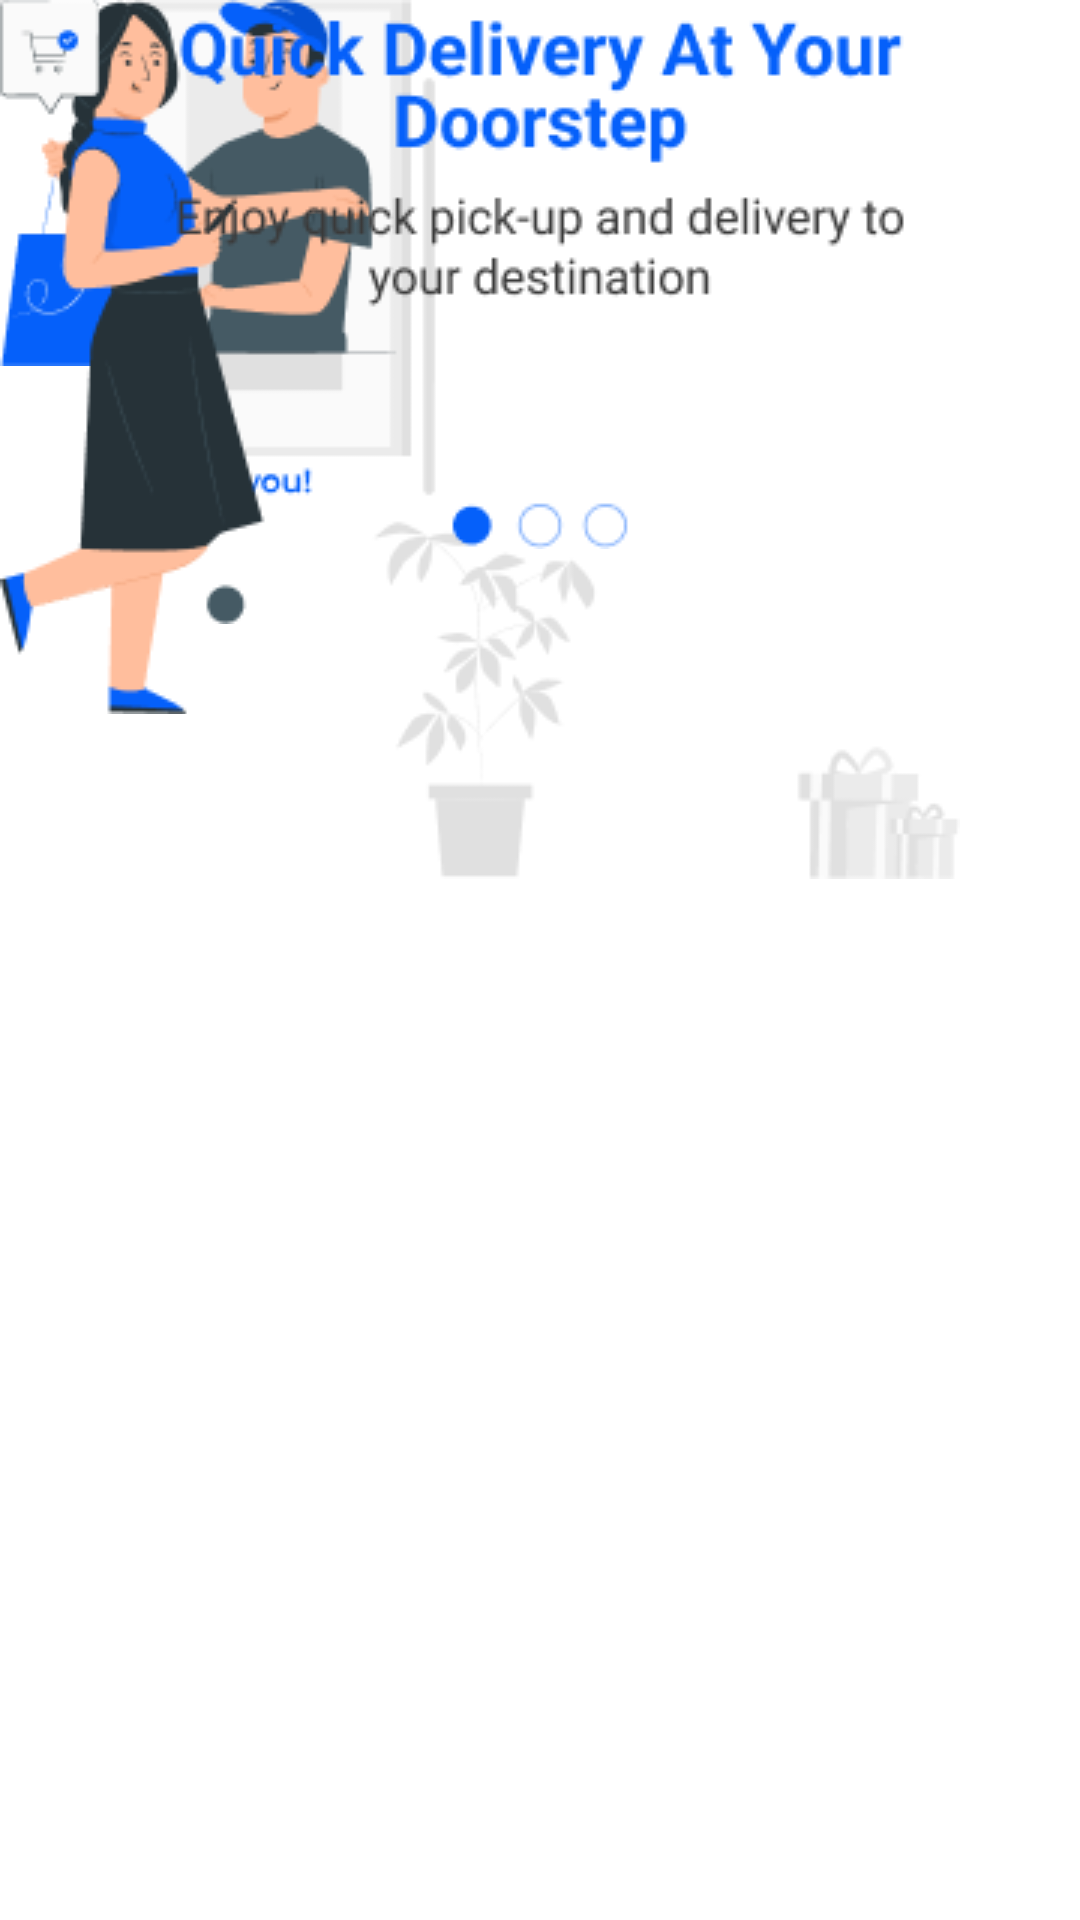

Layout XML and referenced resources for this Android screen:
<!-- AndroidManifest.xml: application theme Theme.Champ -->
<!-- res/layout/activity_onboarding.xml -->
<?xml version="1.0" encoding="utf-8"?>
<androidx.constraintlayout.widget.ConstraintLayout xmlns:android="http://schemas.android.com/apk/res/android"
    xmlns:app="http://schemas.android.com/apk/res-auto"
    xmlns:tools="http://schemas.android.com/tools"
    android:id="@+id/main"
    android:layout_width="match_parent"
    android:layout_height="match_parent"
    tools:context=".Onboarding"
    android:background="@color/white">

    <ImageView
        android:id="@+id/imageView2"
        android:layout_width="wrap_content"
        android:layout_height="wrap_content"
        app:srcCompat="@drawable/onboarding1"
        tools:layout_editor_absoluteX="192dp"
        tools:layout_editor_absoluteY="113dp" />

    <ImageView
        android:id="@+id/imageView3"
        android:layout_width="wrap_content"
        android:layout_height="wrap_content"
        app:layout_constraintEnd_toEndOf="parent"
        app:layout_constraintHorizontal_bias="0.511"
        app:layout_constraintStart_toStartOf="parent"
        app:srcCompat="@drawable/bg"
        tools:layout_editor_absoluteY="88dp" />

    <ImageView
        android:id="@+id/imageView5"
        android:layout_width="wrap_content"
        android:layout_height="wrap_content"
        app:srcCompat="@drawable/char1"
        tools:layout_editor_absoluteX="192dp"
        tools:layout_editor_absoluteY="143dp" />

    <ImageView
        android:id="@+id/imageView7"
        android:layout_width="wrap_content"
        android:layout_height="wrap_content"
        app:srcCompat="@drawable/char4"
        tools:layout_editor_absoluteX="68dp"
        tools:layout_editor_absoluteY="143dp" />

    <ImageView
        android:id="@+id/imageView8"
        android:layout_width="wrap_content"
        android:layout_height="wrap_content"
        app:srcCompat="@drawable/notif1"
        tools:layout_editor_absoluteX="131dp"
        tools:layout_editor_absoluteY="237dp" />

    <ImageView
        android:id="@+id/imageView9"
        android:layout_width="wrap_content"
        android:layout_height="wrap_content"
        app:layout_constraintEnd_toEndOf="parent"
        app:layout_constraintStart_toStartOf="parent"
        app:srcCompat="@drawable/frame1"
        tools:layout_editor_absoluteY="449dp" />

</androidx.constraintlayout.widget.ConstraintLayout>
<!-- resources referenced by this layout -->
<resources>
  <!-- drawable bg: png bitmap (drawable, 6120 bytes) -->
  <!-- drawable char1: png bitmap (drawable, 6381 bytes) -->
  <!-- drawable char4: png bitmap (drawable, 7867 bytes) -->
  <!-- drawable frame1: png bitmap (drawable, 9865 bytes) -->
  <!-- drawable notif1: png bitmap (drawable, 855 bytes) -->
  <!-- drawable onboarding1: png bitmap (drawable, 2249 bytes) -->
  <style name="Theme.Champ" parent="Base.Theme.Champ" />
  <style name="Base.Theme.Champ" parent="Theme.Material3.DayNight.NoActionBar">
          
          
      </style>
  <!-- not gathered from this repository: default colours our renderer supplied (Android Studio template values) -->
  <color name="white">#FFFFFFFF</color>
</resources>
